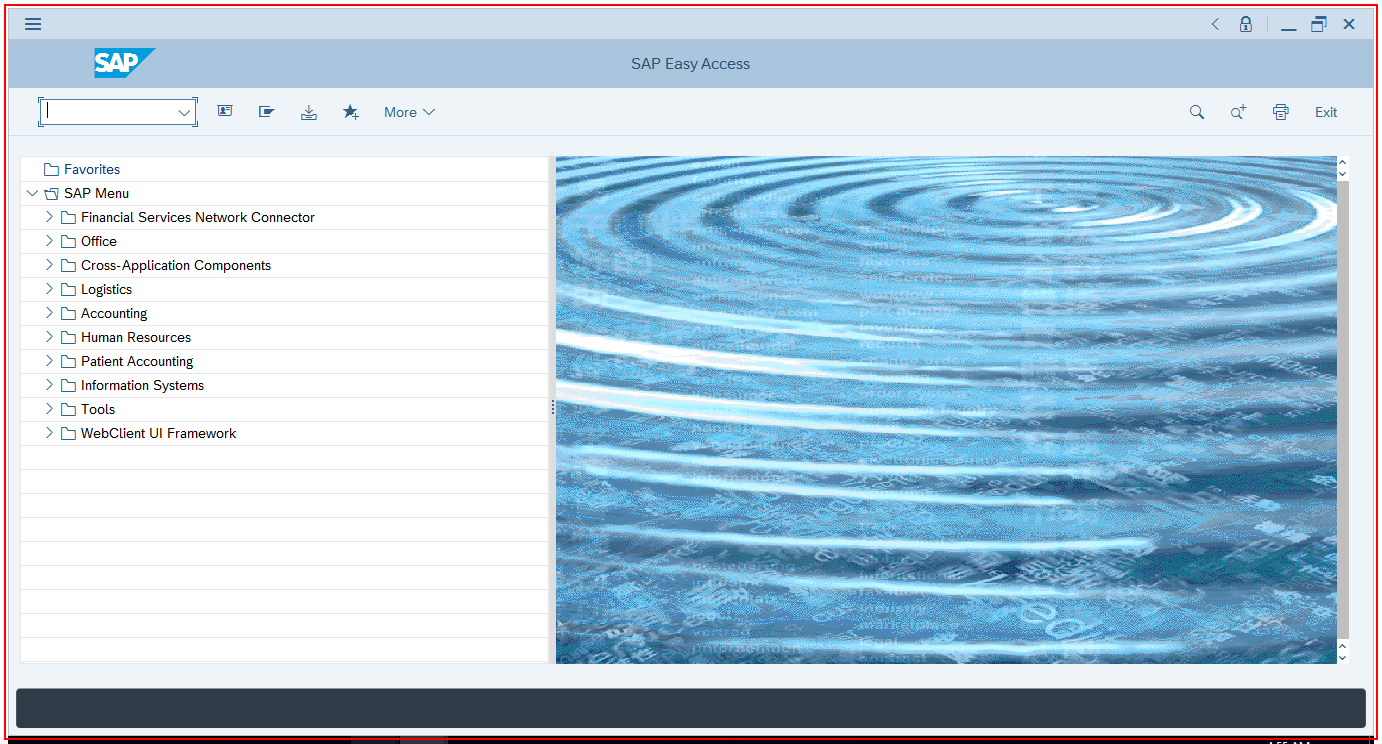
Task: Capaybara Com05 Performer
Workflow: SAP_GUI_LoadListOfCreditLimitUtilization

Step 1 [try]: Call Transaction for Credit limit list on the element (saplogon.exe)
